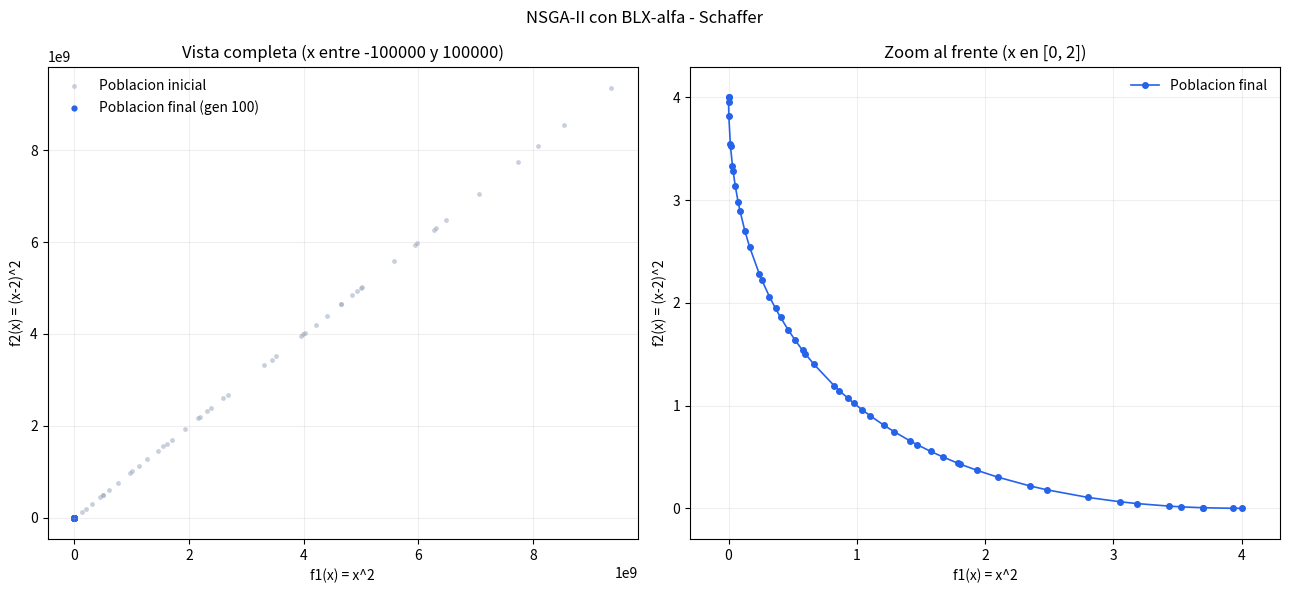

The script that saved this image:
import random
import matplotlib.pyplot as plt


def dominancia(a, b):
    bandera = 0
    i = 0
    while i < len(a) and a[i] <= b[i]:
        if a[i] < b[i]:  # minimizar
            bandera = 1  # mejor en algun objetivo
        i += 1

    if bandera == 1 and i >= len(a):  # aqui se cumple porque i termina en i=len(a)
        return True
    else:
        return False  # compare


def schaffer(x):
    f1 = x ** 2
    f2 = (x - 2) ** 2
    return f1, f2


def fast_nondominated_sort(poblacion):
    # poblacion: lista de soluciones [f1, f2, ...extra]
    # devuelve una lista de frentes, cada frente es una lista de indices
    n = len(poblacion)
    dominados_por = [[] for _ in range(n)]  # Sp: a quienes domina p
    contador_dominacion = [0] * n           # np: cuantos dominan a p

    frentes = [[]]

    for p in range(n):
        for q in range(n):
            if p == q:
                continue
            if dominancia(poblacion[p][:2], poblacion[q][:2]):
                dominados_por[p].append(q)
            elif dominancia(poblacion[q][:2], poblacion[p][:2]):
                contador_dominacion[p] += 1

        if contador_dominacion[p] == 0:
            frentes[0].append(p)

    i = 0
    while len(frentes[i]) > 0:
        siguiente_frente = []
        for p in frentes[i]:
            for q in dominados_por[p]:
                contador_dominacion[q] -= 1
                if contador_dominacion[q] == 0:
                    siguiente_frente.append(q)
        i += 1
        frentes.append(siguiente_frente)

    frentes.pop()  # el ultimo frente queda vacio
    return frentes


VALOR_GRANDE = 999999  # sustituye al infinito para los puntos frontera


def crowding_distance(frente, poblacion, num_objetivos=2):
    # frente: lista de indices de un mismo frente
    # devuelve un diccionario {indice: distancia}, sin normalizar
    l = len(frente)
    distancia = {idx: 0 for idx in frente}

    for m in range(num_objetivos):
        ordenado = sorted(frente, key=lambda idx: poblacion[idx][m])

        distancia[ordenado[0]] = VALOR_GRANDE   # puntos frontera siempre seleccionados
        distancia[ordenado[-1]] = VALOR_GRANDE

        for i in range(1, l - 1):
            distancia[ordenado[i]] += poblacion[ordenado[i + 1]][m] - poblacion[ordenado[i - 1]][m]

    return distancia


# NSGA-II

N = 50                 # tamaño de la poblacion
GENERACIONES = 100
LIM_INF = -10 ** 5     # dominio de x 
LIM_SUP = 10 ** 5
ALFA = 0.5             # que tanto se estira el rango de los padres en la cruza
PROB_MUTACION = 0.1    # probabilidad de mutar a cada hijo


def evaluar(x):
    # arma la solucion [f1, f2, x]
    f1, f2 = schaffer(x)
    return [f1, f2, x]


def genera_poblacion(n):
    poblacion = []
    for _ in range(n):
        poblacion.append(evaluar(random.uniform(LIM_INF, LIM_SUP)))
    return poblacion


def comparacion_crowded(a, b, rango, distancia):
    # operador <n: ¿a es mejor que b?
    # gana el de menor frente; si estan en el mismo frente, gana el de mayor distancia
    if rango[a] < rango[b]:
        return True
    if rango[a] == rango[b] and distancia[a] > distancia[b]:
        return True
    return False


def torneo(P, rango, distancia):
    # torneo binario: se toman dos al azar y se queda el mejor segun <n
    a = random.randrange(len(P))
    b = random.randrange(len(P))
    if comparacion_crowded(a, b, rango, distancia):
        return P[a]
    else:
        return P[b]


def cruza_blx(p1, p2):
    # p1, p2: valor de x de cada padre
    minimo = min(p1, p2)
    maximo = max(p1, p2)
    rango = maximo - minimo                          # range_i = max_i - min_i
    beta1 = minimo - rango * ALFA                    # B1 = min_i - range_i * alfa
    beta2 = maximo + rango * ALFA                    # B2 = max_i + range_i * alfa
    y1 = beta1 + random.random() * (beta2 - beta1)   # y1 = B1 + rand(B2 - B1)
    y2 = beta1 + random.random() * (beta2 - beta1)   # y2 = B1 + rand(B2 - B1), con otro rand
    return y1, y2


def mutacion(x):
    # mutacion uniforme: con cierta probabilidad, x se cambia por un valor al azar del dominio
    if random.random() < PROB_MUTACION:
        return random.uniform(LIM_INF, LIM_SUP)
    return x


def recortar(x):
    # si la cruza BLX puede sacar a x del dominio, aqui se regresa al limite
    return max(LIM_INF, min(LIM_SUP, x))


def make_new_pop(P, rango, distancia):
    # seleccion, cruza y mutacion para crear Q(t+1) a partir de P
    Q = []
    while len(Q) < N:
        padre1 = torneo(P, rango, distancia)
        padre2 = torneo(P, rango, distancia)
        y1, y2 = cruza_blx(padre1[2], padre2[2])
        Q.append(evaluar(recortar(mutacion(y1))))
        if len(Q) < N:
            Q.append(evaluar(recortar(mutacion(y2))))
    return Q


def siguiente_poblacion(P, Q):
    R = P + Q                                   # Rt = Pt U Qt
    frentes = fast_nondominated_sort(R)         # F = fast-non-dominated-sort(Rt)

    P_nueva = []                                # Pt+1 = vacio
    rango = []                                  # en que frente quedo cada uno (para el torneo)
    distancia_nueva = []                        # su crowding distance (para el torneo)
    i = 0                                       # i = 1 (aqui empieza en 0)
    while i < len(frentes) and len(P_nueva) + len(frentes[i]) <= N:   # until |Pt+1| + |Fi| <= N
        distancia = crowding_distance(frentes[i], R)                   # crowding-distance-assignment(Fi)
        for idx in frentes[i]:                                         # Pt+1 = Pt+1 U Fi
            P_nueva.append(R[idx])
            rango.append(i)
            distancia_nueva.append(distancia[idx])
        i += 1                                                         # i = i + 1

    if len(P_nueva) < N:
        distancia = crowding_distance(frentes[i], R)
        ordenado = sorted(frentes[i], key=lambda idx: distancia[idx], reverse=True)   # Sort(Fi, <n)
        faltan = N - len(P_nueva)
        for idx in ordenado[:faltan]:                                                 # Fi[1 : (N - |Pt+1|)]
            P_nueva.append(R[idx])
            rango.append(i)
            distancia_nueva.append(distancia[idx])

    return P_nueva, rango, distancia_nueva


def nsga2():
    P = genera_poblacion(N)                    # P0 aleatoria
    inicial = [list(sol) for sol in P]
    # P0 tambien se separa en frentes para que el primer torneo use <n
    # (con Q vacio, R = P0 cabe completo y nadie se descarta)
    P, rango, distancia = siguiente_poblacion(P, [])
    Q = make_new_pop(P, rango, distancia)      # Q0 = make-new-pop(P0)

    for t in range(GENERACIONES):
        P, rango, distancia = siguiente_poblacion(P, Q)
        Q = make_new_pop(P, rango, distancia)   # Qt+1 = make-new-pop(Pt+1)
                                                # t = t + 1 (lo hace el for)
    return inicial, P


if __name__ == "__main__":
    print("NSGA-II funcion de Schaffer")

    inicial, final = nsga2()
    final.sort(key=lambda p: p[2])

    frentes = fast_nondominated_sort(final)
    print(f"\nPoblacion final (generacion {GENERACIONES}): {len(frentes[0])} de {len(final)} soluciones en F1")
    for sol in final:
        print(f"  f1={sol[0]:.4f}  f2={sol[1]:.4f}  x={sol[2]:.4f}")

    fig, (ax1, ax2) = plt.subplots(1, 2, figsize=(13, 6))

    ax1.scatter(
        [p[0] for p in inicial], [p[1] for p in inicial],
        s=12, alpha=0.5, color="#94a3b8", linewidths=0, label="Poblacion inicial",
    )
    ax1.scatter(
        [p[0] for p in final], [p[1] for p in final],
        s=12, color="#2563eb", label=f"Poblacion final (gen {GENERACIONES})",
    )
    ax1.set_title(f"Vista completa (x entre {LIM_INF} y {LIM_SUP})")
    ax1.legend(frameon=False)

    ax2.plot(
        [p[0] for p in final], [p[1] for p in final],
        color="#2563eb", linewidth=1.2, marker="o", markersize=4,
        label="Poblacion final",
    )
    ax2.set_xlim(-0.3, 4.3)
    ax2.set_ylim(-0.3, 4.3)
    ax2.set_title("Zoom al frente (x en [0, 2])")
    ax2.legend(frameon=False)

    for ax in (ax1, ax2):
        ax.set_xlabel("f1(x) = x^2")
        ax.set_ylabel("f2(x) = (x-2)^2")
        ax.grid(True, alpha=0.2)

    fig.suptitle("NSGA-II con BLX-alfa - Schaffer")
    fig.tight_layout()
    fig.savefig("nsga2_schaffer.png", dpi=150)
    plt.show()
